Image classification data set "lego-image-classification" (tvuylsteke/lego-image-classification on GitHub). Class labels (3): no brick, brick 2x4, brick 1x2.

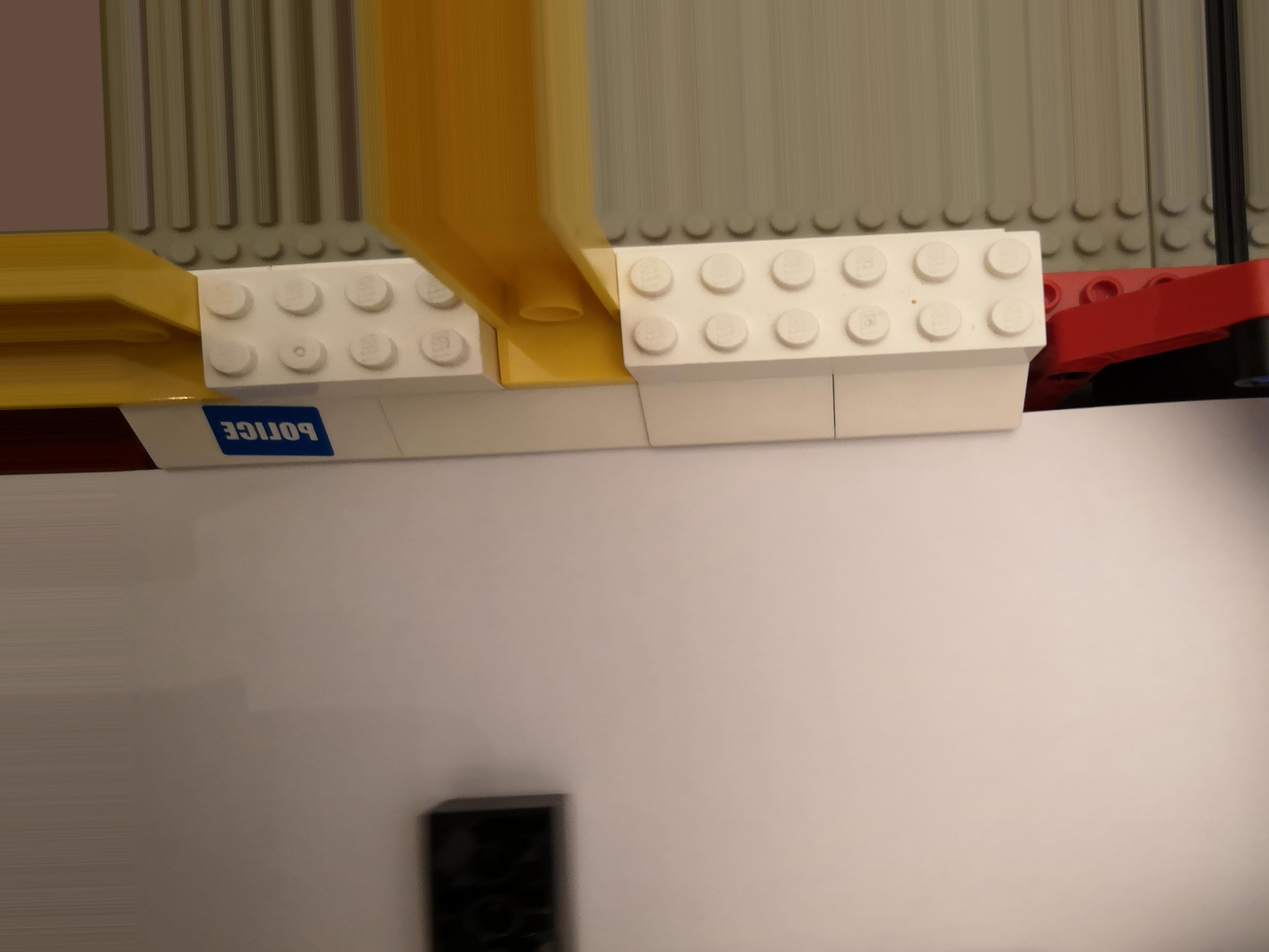
Label: brick 2x4

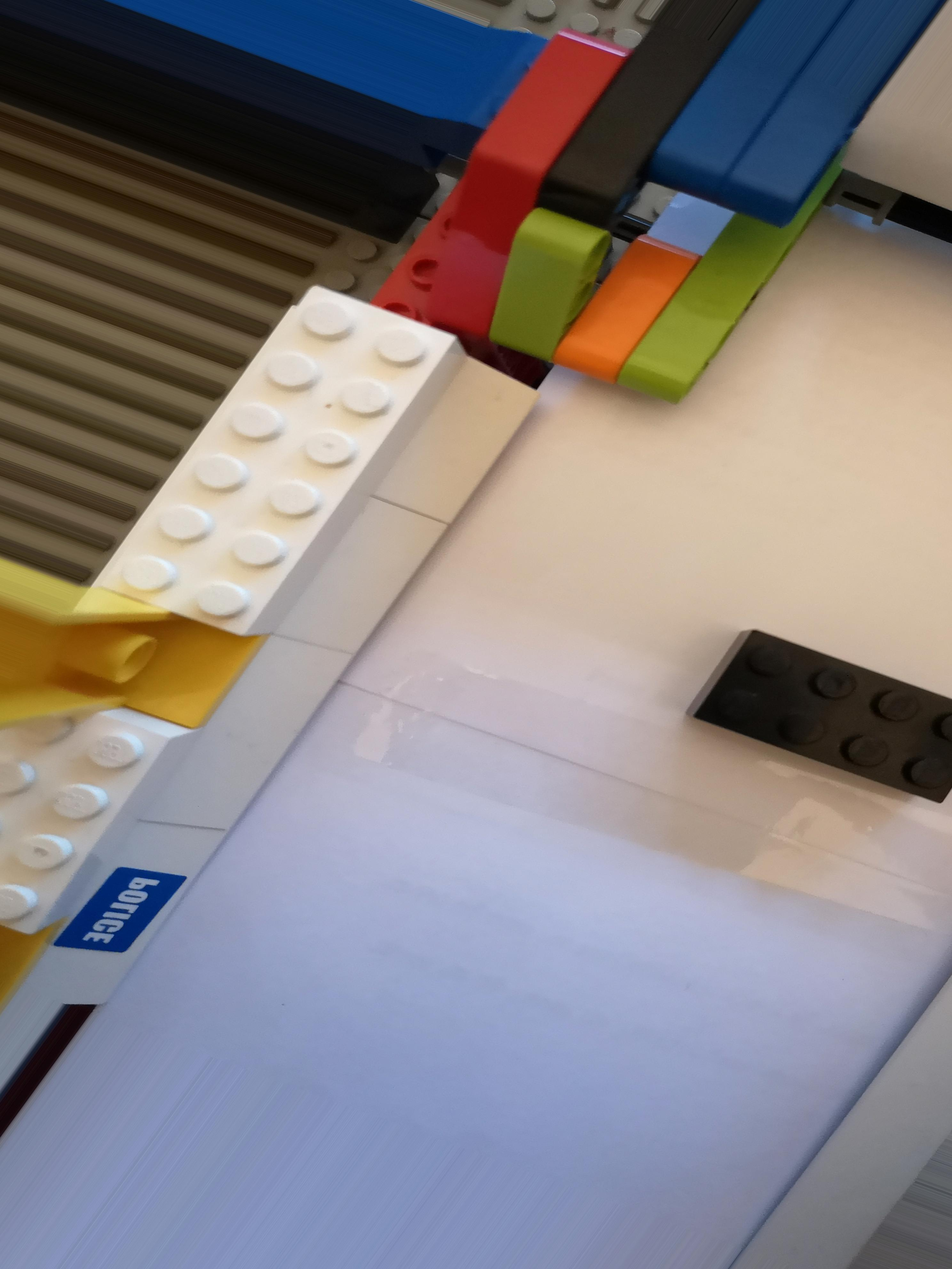
Label: brick 2x4

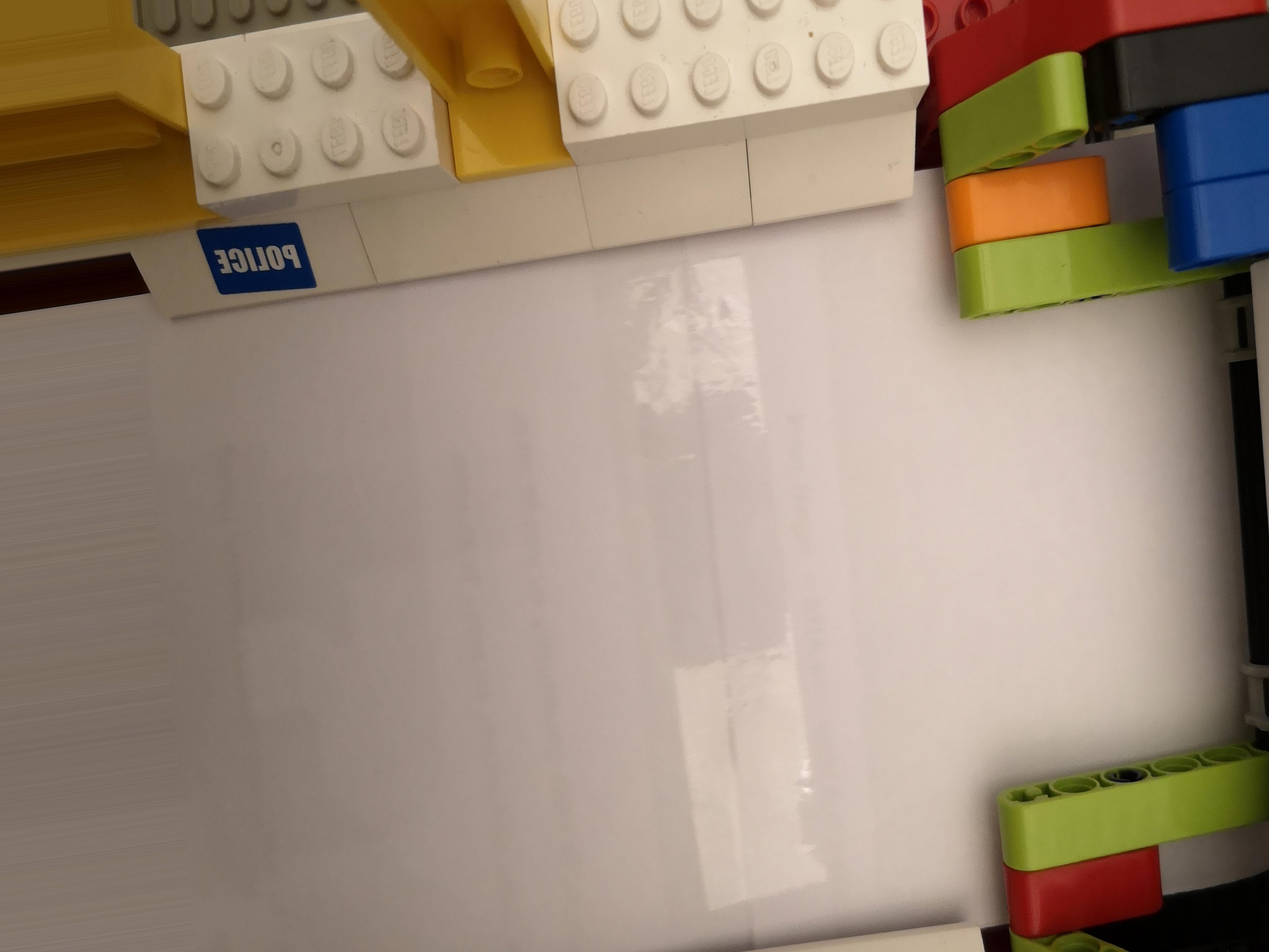
Label: no brick

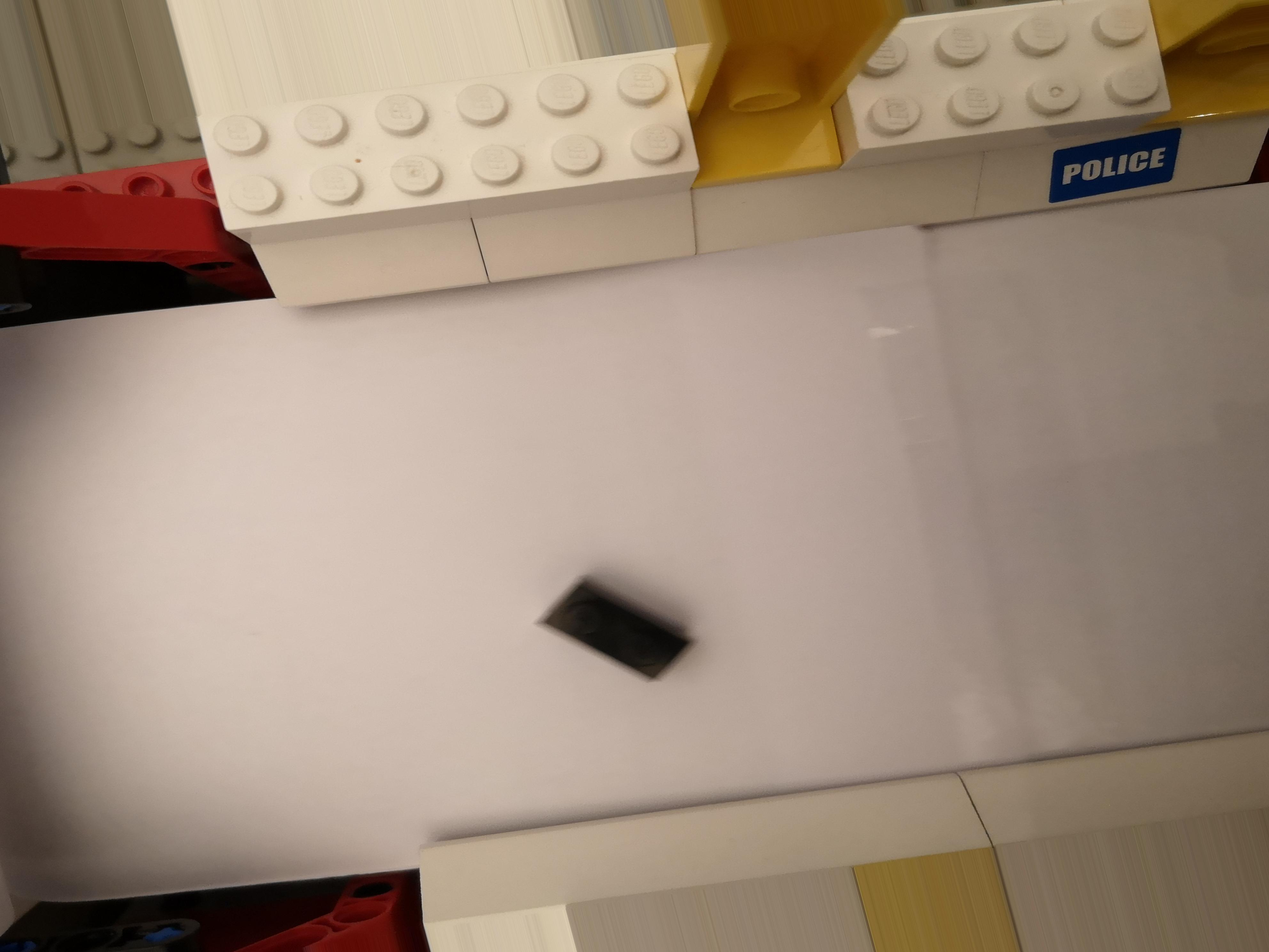
Label: brick 1x2

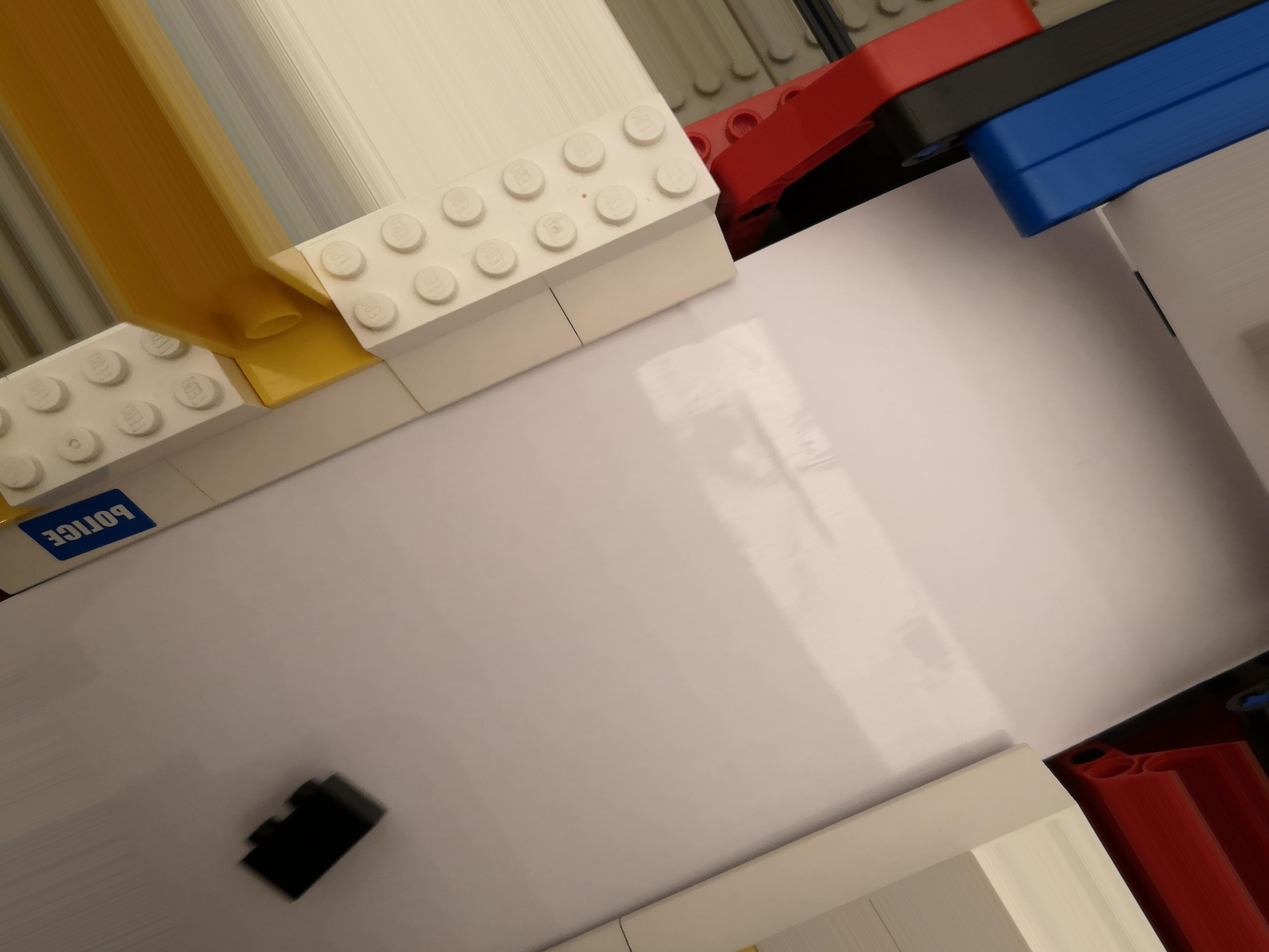
Label: brick 1x2

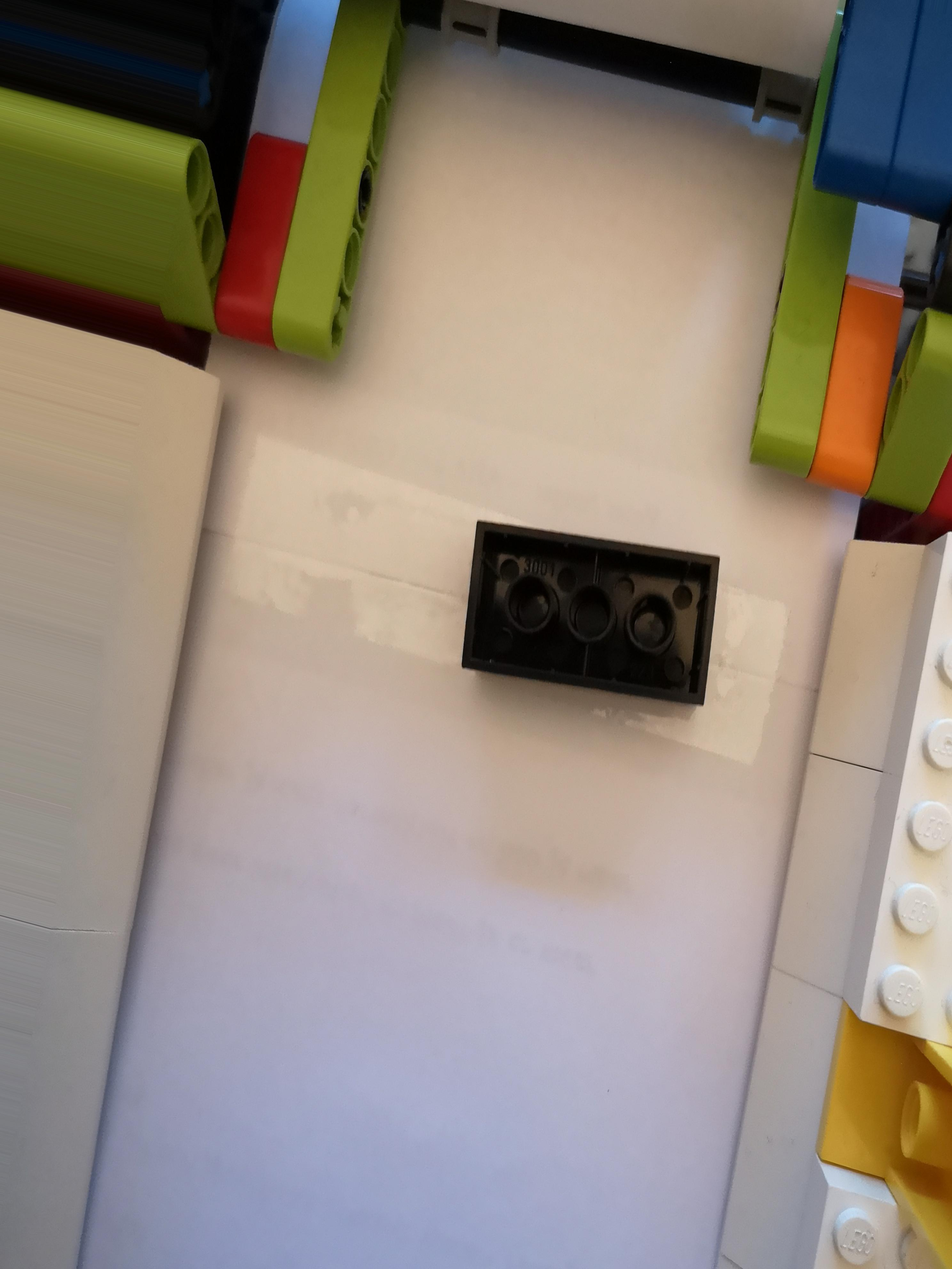
Label: brick 2x4
